Run: headless pygame with SDL's dummy video driver; simulated clock (each Clock.tick advances the game by its frame time, no real sleeping); random seed 0; keys injected as events and as key.get_pressed() state; no mouse input.
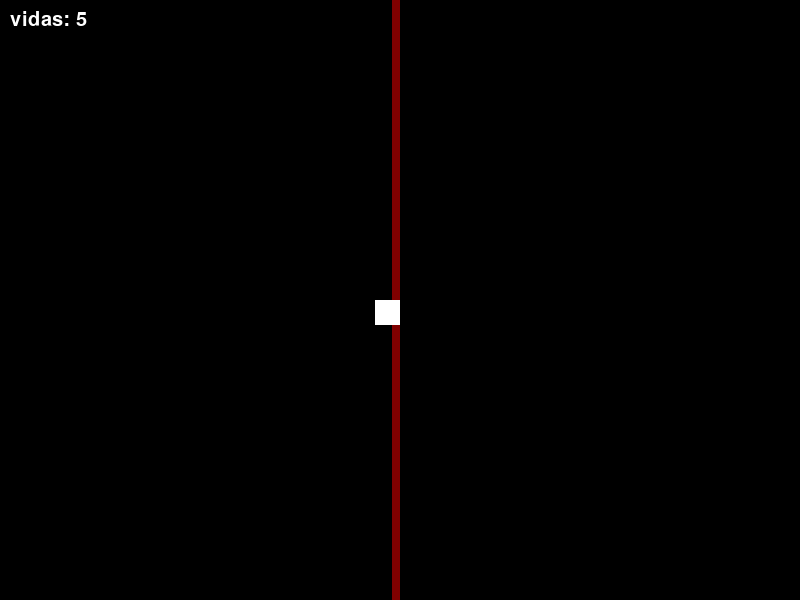
Frame 1 of 4 · flips 1–60 · no input
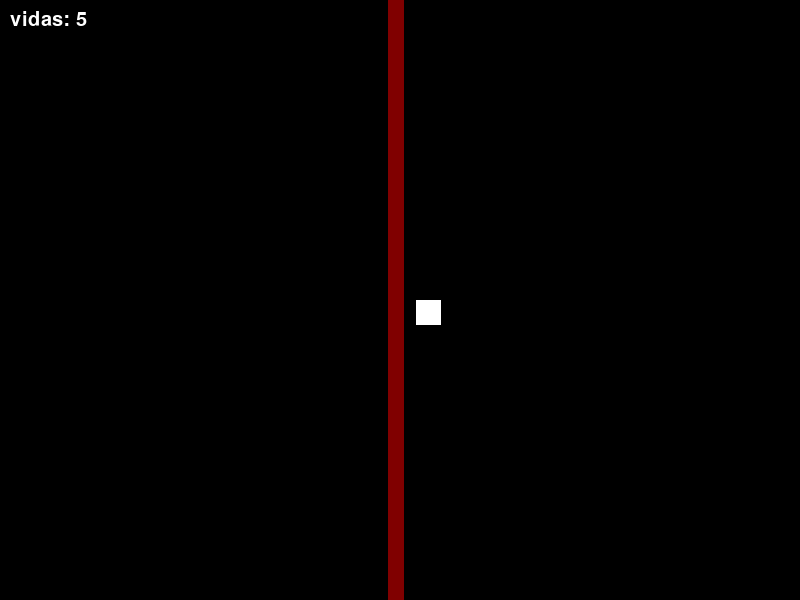
Frame 2 of 4 · flips 61–180 · tapped SPACE, RETURN · held RIGHT (→), D
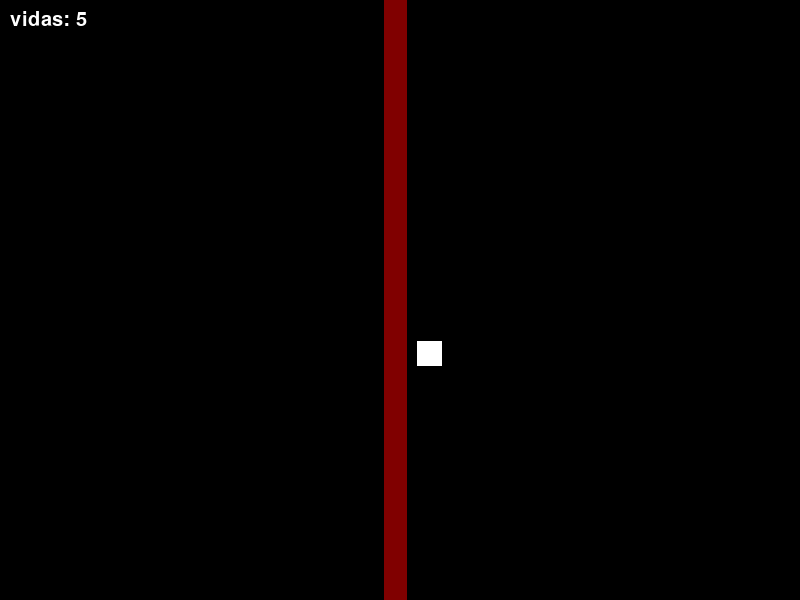
Frame 3 of 4 · flips 181–300 · held DOWN (↓), S
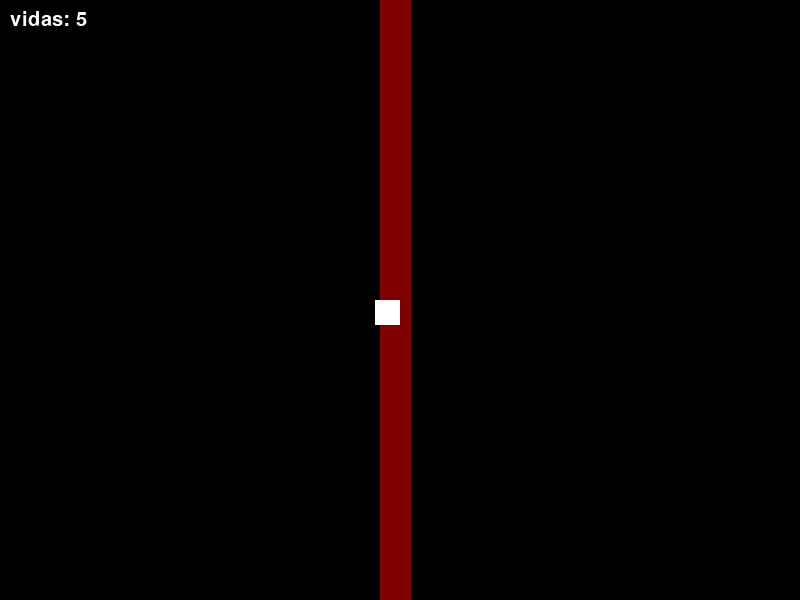
Frame 4 of 4 · flips 301–420 · held LEFT (←), A, UP (↑), W

The pygame program that drew these frames:

import pygame
import random

pygame.init()
pygame.font.init()  # Inicializar el módulo de fuentes


#tamaño de la pantalla
ancho_pantalla = 800
alto_pantalla = 600
pantalla = pygame.display.set_mode((ancho_pantalla, alto_pantalla))

#titulo de la ventana
pygame.display.set_caption("juegos de habilidad: lineas dañinas")

#color de fondo
color_fondo = (0, 0, 0)

#fuente
fuente = pygame.font.SysFont("Arial", 30)  # Fuente de texto

vidas = 5
jugador_herido = False
juego_terminado = False


def score(pantalla, vidas):
    texto_total = fuente.render(f"vidas: {vidas}", True, (255, 255, 255))
    pantalla.blit(texto_total, (10, 10))  # Posición del texto en la pantalla

#definir el jugador
class jugador:
    def __init__(self):
        self.x = 375  # Posición inicial en el centro de la pantalla
        self.y = 300
        self.ancho = 25
        self.alto = 25
        self.velocidad = 0.35
        self.color = (255, 255, 255)  # Color blanco

    #declaración de funciones
    def dibujar(self, pantalla):
        pygame.draw.rect(pantalla, self.color, (self.x, self.y, self.ancho, self.alto))

    #def nueva_funcion (self, datos_entrada):
        #self.valores
        #operaciones
        #return resultado


    ###### función de ejemplo #####
    # def suma_dos_numeros(self, numero1, numero2)
#         suma = numero1 + numero2
#         return suma

    def mover(self, teclas):
        if teclas[pygame.K_LEFT] and self.x > 0:
            self.x -= self.velocidad
        if teclas[pygame.K_RIGHT] and self.x + self.ancho < ancho_pantalla:
            self.x += self.velocidad
        if teclas[pygame.K_UP] and self.y > 0:
            self.y -= self.velocidad
        if teclas[pygame.K_DOWN] and self.y + self.alto < alto_pantalla:
            self.y += self.velocidad


# Necesitamos crear una nueva CLASE para las lineas fantasma y las lineas reales
#configuracion de las lineas fantasma y reales
# configuracion de las lineas fantasma
class linea_fantasma:
    def __init__(self):
        self.x = random.randint(0, ancho_pantalla)
        self.y = 0
        self.ancho = 5
        self.alto = alto_pantalla
        self.color = (128, 0, 0,)  # Color gris semitransparente
        self.velocidad = 0.0625
        self.control = 0
        self.tiempo_creacion = pygame.time.get_ticks()  # Tiempo de creación de la línea fantasma

    def dibujar(self, pantalla):
        pygame.draw.rect(pantalla, self.color, (self.x, self.y, self.ancho, self.alto))
    
    def crecer(self, control):
        if control < 800:
            self.ancho += self.velocidad
            self.x -= self.velocidad / 2
            self.control += 1

#configuracion de las lineas reales
class linea_real:
    def __init__(self, linea_fantasma_ref):
        self.x = linea_fantasma_ref.x
        self.y = linea_fantasma_ref.y
        self.ancho = max(linea_fantasma_ref.ancho, 50) #linea_fantasma_1.ancho
        self.alto = linea_fantasma_ref.alto
        self.color = (255, 255, 255)  # Color rojo
        self.velocidad = 0.0625
        self.control = 0

    def dibujar(self, pantalla):
        pygame.draw.rect(pantalla, self.color, (self.x, self.y, self.ancho, self.alto))

    def oscurecer(self):
        self.color = (255, 0, 0)  # Cambia el color a rojo brillante
        
    def quitar_vidas(self, jugador):
        colision = jugador.x + jugador.ancho >= self.x and jugador.x <= self.x + self.ancho
        return colision


        
#instanciar jugadores
player_1 = jugador()
#player_2 = jugador()

lineas_fantasmas = []
lineas_reales = []

#instanciar lineas fantasma
linea_fantasma_1 = linea_fantasma()

#instanciar lineas reales
linea_real_1 = None

#contadores de vidas



#bucle principal del juego
ejecutando = True
while ejecutando:
    for evento in pygame.event.get():
        if evento.type == pygame.QUIT:
            ejecutando = False

    pantalla.fill(color_fondo)

    if vidas > 0 and not juego_terminado:
        linea_fantasma_1.dibujar(pantalla)
        linea_fantasma_1.crecer(linea_fantasma_1.control)
        tiempo_actual = pygame.time.get_ticks()

        if linea_real_1 is None and (tiempo_actual - linea_fantasma_1.tiempo_creacion >= 4000):
            linea_real_1 = linea_real(linea_fantasma_1)

        if linea_real_1 is not None:
            linea_real_1.dibujar(pantalla)
            linea_real_1.oscurecer()
            if linea_real_1.quitar_vidas(player_1):
                if not jugador_herido:
                    vidas -= 1
                    jugador_herido = True
            else:
                jugador_herido = False

        player_1.dibujar(pantalla)
        teclas = pygame.key.get_pressed()
        player_1.mover(teclas)
        score(pantalla, vidas)
    else:
        juego_terminado = True
        mensaje = fuente.render("¡Perdiste!", True, (255, 0, 0))
        pantalla.blit(mensaje, (ancho_pantalla // 2 - mensaje.get_width() // 2, alto_pantalla // 2 - mensaje.get_height() // 2))
        pygame.display.flip()
        pygame.time.delay(2000)  # Espera 2 segundos mostrando el mensaje
        ejecutando = False       # Sale del bucle principal

    pygame.display.flip()
    pygame.time.delay(1)

pygame.quit()






#     def dibujar(self, pantalla):


# class linea_real:
#     def __init__(self):


#     def dibujar(self, pantalla):
